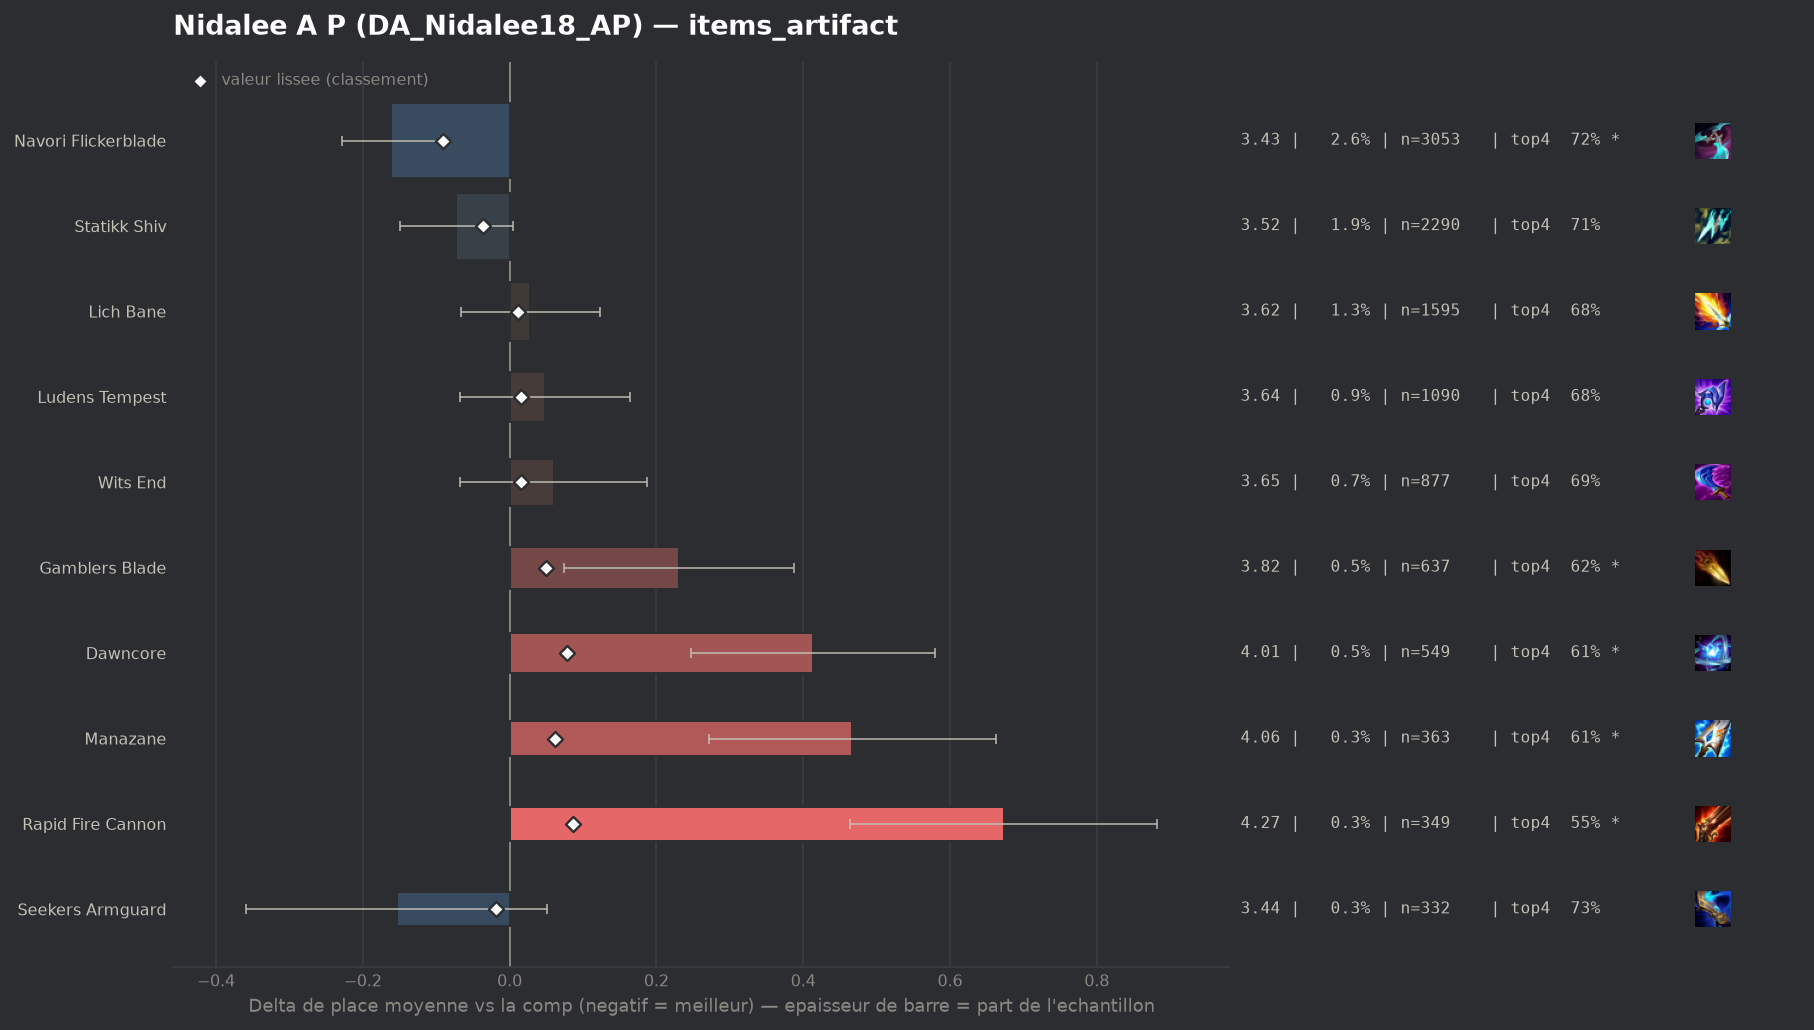

Data behind this chart, as committed beside it:
group, label, n, share, avg_place, shrunk_avg, score, d_avg, d_avg_pess, impact, d_top4, win, top2, top4, sd, z, p, significant
populaire, Navori Flickerblade, 3053, 0.02584, 3.432, 3.503, -0.091, -0.162, -0.095, 0.0024, 0.0262, 0.1612, 0.377, 0.7167, 1.856, -4.74, 0.0, True
populaire, Statikk Shiv, 2290, 0.01938, 3.521, 3.558, -0.036, -0.073, 0.0, 0.0007, 0.0169, 0.1485, 0.3511, 0.7074, 1.861, -1.85, 0.0646, False
populaire, Seekers Armguard, 332, 0.00281, 3.44, 3.575, -0.019, -0.154, 0.0, 0.0001, 0.0354, 0.1657, 0.3765, 0.7259, 1.903, -1.47, 0.1414, False
, Silvermere Dawn, 62, 0.0005247, 3.806, 3.599, 0.005, 0.213, 0.0, -0.0, -0.0292, 0.1452, 0.2903, 0.6613, 1.941, 0.86, 0.388, False
, Titanic Hydra, 52, 0.00044, 3.942, 3.601, 0.008, 0.349, 0.0, -0.0, -0.1136, 0.1346, 0.3462, 0.5769, 2.098, 1.2, 0.2307, False
, Artifact Talisman Of Ascension, 90, 0.0007616, 3.811, 3.602, 0.008, 0.218, 0.0, -0.0, -0.0461, 0.1444, 0.2889, 0.6444, 1.908, 1.08, 0.2797, False
, Hellfire Hatchet, 60, 0.0005077, 3.95, 3.602, 0.009, 0.356, 0.0, -0.0, -0.0405, 0.0833, 0.2667, 0.65, 1.927, 1.43, 0.1521, False
populaire, Lich Bane, 1595, 0.0135, 3.622, 3.605, 0.011, 0.028, 0.0, -0.0002, -0.0071, 0.1448, 0.3329, 0.6834, 1.918, 0.59, 0.5569, False
populaire, Ludens Tempest, 1090, 0.009224, 3.641, 3.609, 0.015, 0.048, 0.0, -0.0001, -0.007, 0.145, 0.3413, 0.6835, 1.946, 0.81, 0.42, False
populaire, Wits End, 877, 0.007422, 3.653, 3.61, 0.016, 0.06, 0.0, -0.0001, -0.0007, 0.1414, 0.3341, 0.6899, 1.917, 0.92, 0.3572, False
, Infinity Force, 329, 0.002784, 3.742, 3.612, 0.018, 0.148, 0.0, -0.0001, -0.037, 0.152, 0.3009, 0.6535, 1.959, 1.37, 0.171, False
, Zhonyas Paradox, 188, 0.001591, 3.989, 3.623, 0.029, 0.396, 0.115, -0.0, -0.0682, 0.1064, 0.266, 0.6223, 1.962, 2.76, 0.00572, True
, Gold Collector, 148, 0.001252, 4.095, 3.623, 0.03, 0.501, 0.165, -0.0, -0.1162, 0.1419, 0.2703, 0.5743, 2.084, 2.92, 0.00346, True
, Blighting Jewel, 146, 0.001236, 4.247, 3.632, 0.038, 0.653, 0.335, -0.0, -0.1426, 0.0822, 0.2329, 0.5479, 1.957, 4.03, 6e-05, True
, Eternal Pact, 328, 0.002776, 3.924, 3.634, 0.04, 0.33, 0.102, -0.0001, -0.0533, 0.128, 0.3171, 0.6372, 2.111, 2.83, 0.00465, True
, Fishbones, 161, 0.001362, 4.342, 3.641, 0.048, 0.748, 0.452, -0.0001, -0.1129, 0.0559, 0.1925, 0.5776, 1.915, 4.95, 0.0, True
populaire, Gamblers Blade, 637, 0.005391, 3.824, 3.643, 0.049, 0.231, 0.074, -0.0003, -0.0673, 0.1366, 0.3218, 0.6232, 2.006, 2.9, 0.00379, True
populaire, Manazane, 363, 0.003072, 4.061, 3.656, 0.062, 0.467, 0.271, -0.0002, -0.0762, 0.0716, 0.2369, 0.6143, 1.9, 4.68, 0.0, True
, Mittens, 324, 0.002742, 4.231, 3.67, 0.077, 0.638, 0.425, -0.0002, -0.1226, 0.0833, 0.2222, 0.5679, 1.954, 5.87, 0.0, True
populaire, Dawncore, 549, 0.004646, 4.007, 3.672, 0.078, 0.414, 0.247, -0.0004, -0.0821, 0.1093, 0.2623, 0.6084, 1.984, 4.87, 0.0, True
populaire, Rapid Fire Cannon, 349, 0.002953, 4.266, 3.68, 0.087, 0.673, 0.464, -0.0003, -0.1375, 0.0745, 0.2292, 0.553, 1.986, 6.32, 0.0, True
